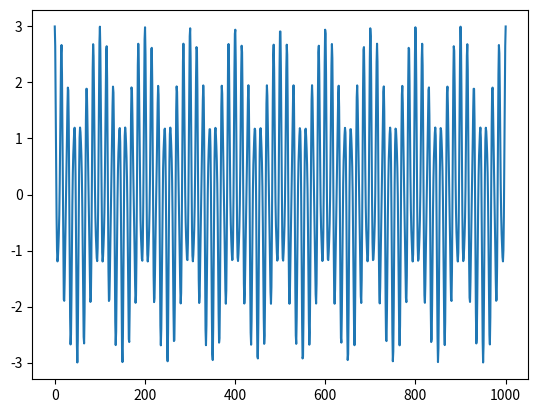

Python code for this plot:
import numpy as np                       # Carrega biblioteca de cálculo numérico
from matplotlib import pyplot as plt     # Carrega biblioteca gráfica
Am = 1.0                                 # Amplitude da onda modulante
fm = 60                                  # Amplitude da onda modulante
ka = 1.0                                 # Índice de modulação
Ac = 2.0                                 # Amplitude da portadora
t = np.linspace(0,1000,1000)             # Eixo do tempo 
fc = 70                                  # Frequência da portadora
mt = Am*np.cos(2*np.pi*fm*t)             # Onda modulante 
st = (Ac + ka*mt)*np.cos(2*np.pi*t*fc)   # Onda modulada
plt.plot(t,st)                           # Monta o gráfico
plt.show()                               # Mostra o gráfico na tela
